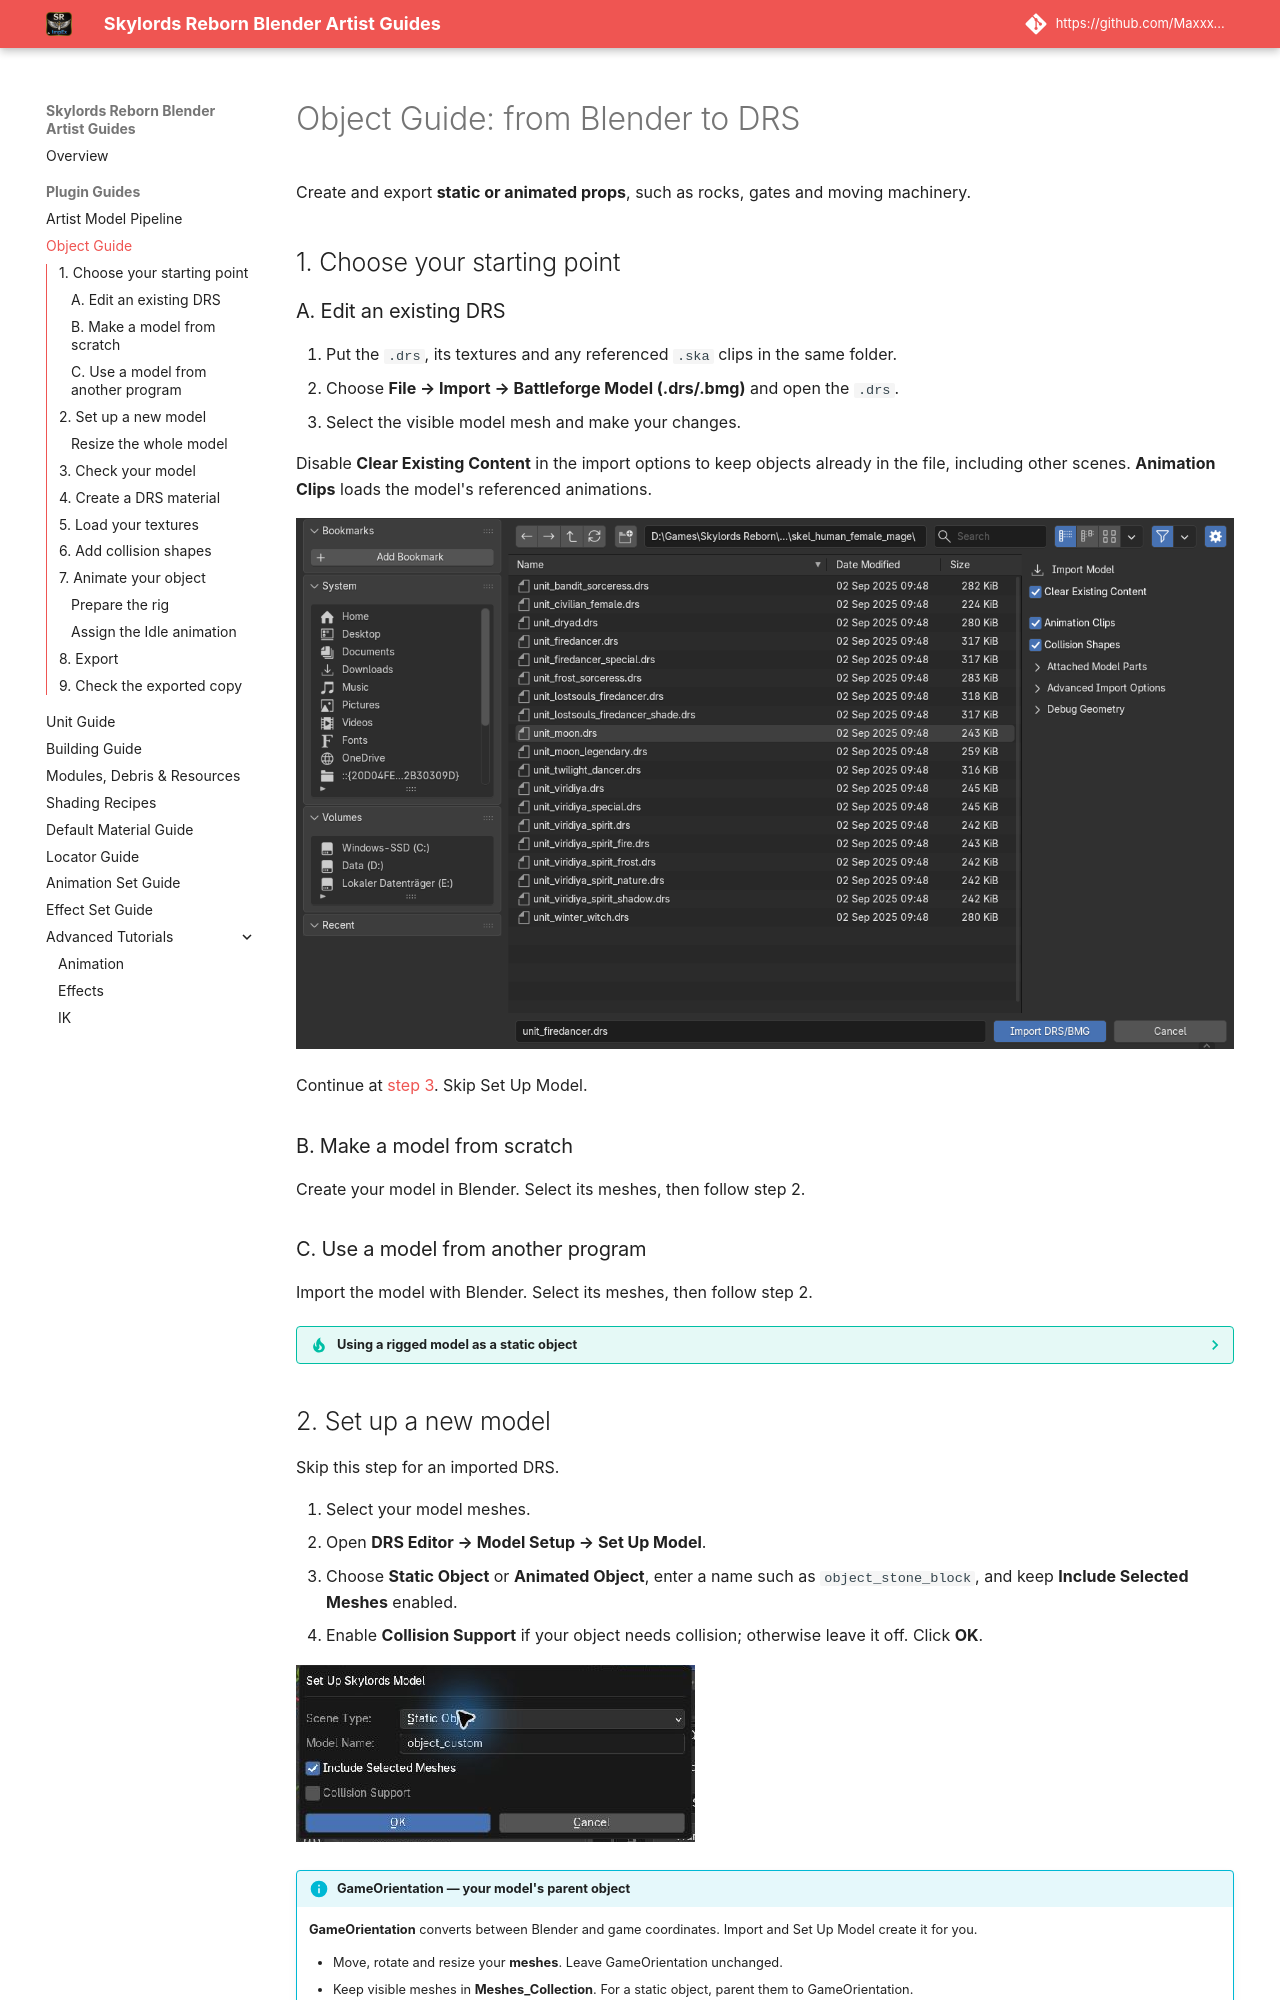

repository: Maxxxel/SR-ImpEx-for-Blender · page: plugin/object_creation_guide/index.html · generator: mkdocs

# Object Guide: from Blender to DRS

Create and export **static or animated props**, such as rocks, gates and moving machinery.

## 1. Choose your starting point

### A. Edit an existing DRS

1. Put the `.drs`, its textures and any referenced `.ska` clips in the same folder.
2. Choose **File → Import → Battleforge Model (.drs/.bmg)** and open the `.drs`.
3. Select the visible model mesh and make your changes.

Disable **Clear Existing Content** in the import options to keep objects already
in the file, including other scenes. **Animation Clips** loads the model's referenced animations.

[![Model import options with animations, collision and advanced settings](../assets/images/guides/editors/import-model.png)](../assets/images/guides/editors/import-model.png)

Continue at [step 3](#3-check-your-model). Skip Set Up Model.

### B. Make a model from scratch

Create your model in Blender. Select its meshes, then follow step 2.

### C. Use a model from another program

Import the model with Blender. Select its meshes, then follow step 2.

??? tip "Using a rigged model as a static object"
    Duplicate the meshes and convert the copies to meshes in the desired pose.
    Continue with these copies.

## 2. Set up a new model

Skip this step for an imported DRS.

1. Select your model meshes.
2. Open **DRS Editor → Model Setup → Set Up Model**.
3. Choose **Static Object** or **Animated Object**, enter a name such as `object_stone_block`, and keep
   **Include Selected Meshes** enabled.
4. Enable **Collision Support** if your object needs collision; otherwise leave it off.
   Click **OK**.

[![Set up a static model from selected meshes](../assets/images/guides/static/setup.png)](../assets/images/guides/static/setup.png)

<span id="where-to-put-your-meshes"></span>

!!! info "GameOrientation — your model's parent object"
    **GameOrientation** converts between Blender and game coordinates. Import and
    Set Up Model create it for you.

    - Move, rotate and resize your **meshes**. Leave GameOrientation unchanged.
    - Keep visible meshes in **Meshes_Collection**. For a static object, parent them to GameOrientation.
    - For an animated object, parent the deform armature to GameOrientation and keep skinned meshes attached to their armature.
    - Moving a mesh into the collection does not parent it.
    - Parenting without preserving transforms can rotate or mirror a mesh.
      Use **Object (Keep Transform)** to keep its current placement.

??? tip "Advanced: add another mesh"
    Move the new mesh into this model's **Meshes_Collection** and parent it to
    **GameOrientation** using **Object (Keep Transform)**.

    Use the GameOrientation from the same model. Keep existing rigged meshes
    attached to their armature.
